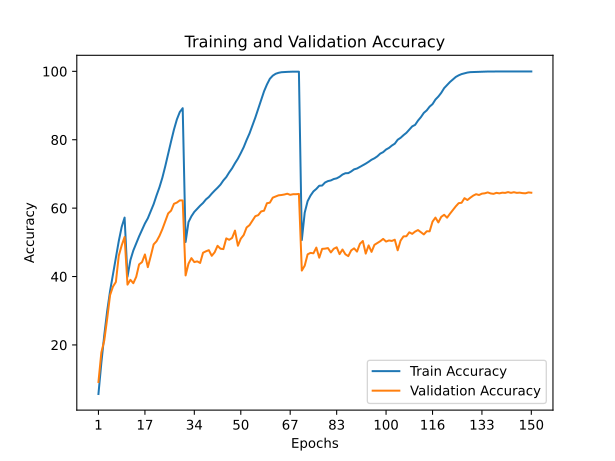

The data file committed next to this chart (first rows):
train_accuracy; train_loss; valid_accuracy; valid_loss
5,6590; 4,7252; 9,1700; 4,3852
14,7610; 3,8757; 17,7700; 3,7712
22,8120; 3,3589; 21,2800; 3,4377
29,8950; 2,9821; 27,6500; 3,1447
35,7530; 2,6790; 34,5600; 2,8060
40,6690; 2,4324; 37,0600; 2,6372
45,7710; 2,1991; 38,4100; 2,5648
50,3860; 1,9999; 46,1000; 2,2275
54,5160; 1,8265; 49,1000; 2,0497
57,2390; 1,7079; 51,5700; 1,9760
39,9420; 2,4694; 37,6300; 2,6357
44,8040; 2,2440; 39,0400; 2,5495
47,5980; 2,1096; 38,0500; 2,6657
49,7060; 2,0136; 39,9100; 2,5348
51,7640; 1,9276; 43,5600; 2,3275
53,6020; 1,8419; 44,2100; 2,4097
55,5100; 1,7585; 46,4600; 2,2197
57,0350; 1,6859; 42,7400; 2,4278
59,1180; 1,5981; 45,9700; 2,2991
61,1680; 1,5055; 49,4000; 2,0928
63,7250; 1,4013; 50,3200; 2,0797
66,1010; 1,3002; 51,8800; 1,9937
68,9050; 1,1877; 53,8500; 1,9010
72,2590; 1,0587; 56,1500; 1,8410
75,9040; 0,9275; 58,4600; 1,7142
79,5190; 0,7976; 59,2600; 1,7163
82,9910; 0,6791; 61,2700; 1,6270
85,9460; 0,5849; 61,6300; 1,5964
88,1020; 0,5185; 62,2700; 1,5617
89,2280; 0,4828; 62,2500; 1,5964
50,1010; 1,9934; 40,3200; 2,5770
55,9290; 1,7266; 43,7700; 2,4491
57,6270; 1,6502; 45,3800; 2,3378
58,9120; 1,5967; 44,2200; 2,4932
59,8160; 1,5621; 44,4400; 2,4374
60,7190; 1,5205; 43,9700; 2,4216
61,5090; 1,4896; 46,9600; 2,2823
62,5490; 1,4455; 47,3800; 2,2316
63,2560; 1,4100; 47,7100; 2,2616
64,2420; 1,3724; 46,0600; 2,2915
65,1360; 1,3389; 47,0900; 2,3575
65,9610; 1,2977; 48,9900; 2,2011
66,8730; 1,2619; 48,1400; 2,2798
68,1080; 1,2154; 48,0200; 2,3065
69,0820; 1,1672; 51,1600; 2,0810
70,4470; 1,1177; 50,7400; 2,1427
71,6440; 1,0608; 51,2800; 2,1211
73,1300; 1,0102; 53,4300; 2,0942
74,4650; 0,9499; 49,0100; 2,3624
76,0970; 0,8922; 51,0700; 2,2168
77,8260; 0,8260; 52,1400; 2,2009
79,9290; 0,7491; 54,3500; 2,1405
81,8440; 0,6804; 55,0300; 2,0361
84,1330; 0,5983; 56,3800; 1,9858
86,4870; 0,5148; 57,6500; 1,8868
89,0920; 0,4275; 57,9500; 1,9120
91,6030; 0,3461; 59,0400; 1,8958
94,1590; 0,2667; 59,2500; 1,8674
96,1600; 0,1984; 61,4400; 1,8315
97,8250; 0,1396; 61,6000; 1,7693
... 90 more rows
